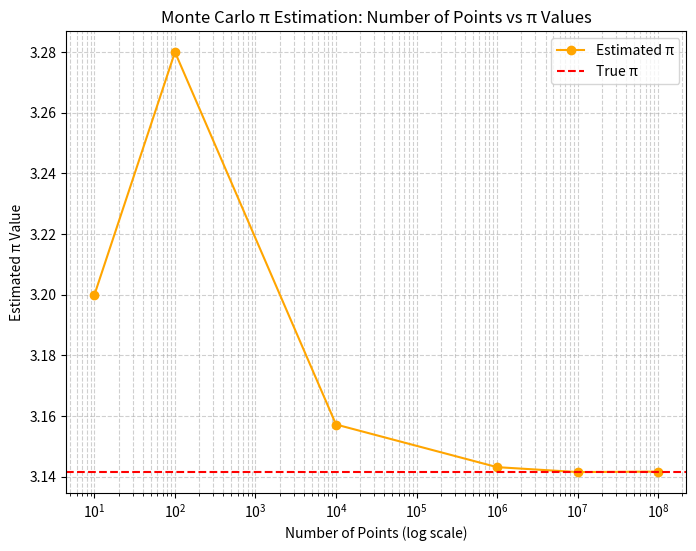

Here is the Python script that generated this plot:
import matplotlib.pyplot as plt

# Data from your table
sample_size = [10, 100, 10000, 1000000, 10000000, 100000000]
pi_estimate = [3.2000000000, 3.2800000000, 3.1572000000, 
               3.1431400000, 3.1415160000, 3.1416651600]

# Plot
plt.figure(figsize=(8,6))
plt.plot(sample_size, pi_estimate, marker='o', linestyle='-', color='orange', label="Estimated π")
plt.axhline(y=3.1415926536, color='r', linestyle='--', label="True π")

# Log scale for x-axis
plt.xscale("log")
plt.xlabel("Number of Points (log scale)")
plt.ylabel("Estimated π Value")
plt.title("Monte Carlo π Estimation: Number of Points vs π Values")
plt.legend()
plt.grid(True, which="both", linestyle="--", alpha=0.6)

plt.show()